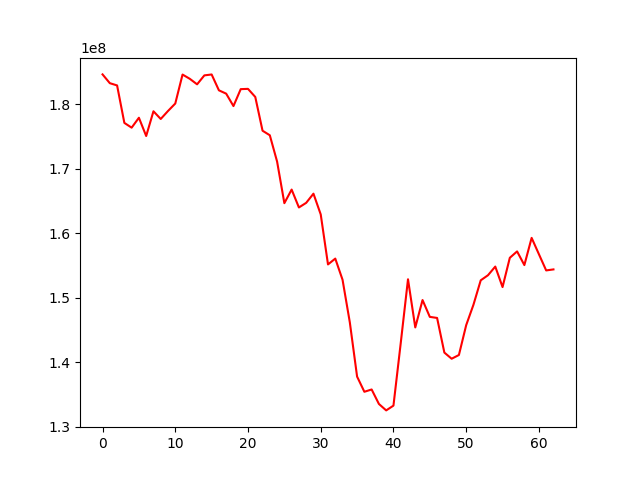

Data behind this chart, as committed beside it:
, 0
0, 184640399
1, 183279831
2, 182929176
3, 177119898
4, 176381930
5, 177920225
6, 175088668
7, 178921929
8, 177728404
9, 178966218
10, 180124599
11, 184617678
12, 183953859
13, 183101186
14, 184488175
15, 184628159
16, 182172340
17, 181654017
18, 179728468
19, 182356012
20, 182396657
21, 181143501
22, 175908917
23, 175202210
24, 171125238
25, 164674148
26, 166781961
27, 164008449
28, 164725488
29, 166146194
30, 162930812
31, 155175777
32, 156078893
33, 152800634
34, 146197096
35, 137784332
36, 135430714
37, 135786580
38, 133542302
39, 132542459
40, 133284485
41, 142966414
42, 152872231
43, 145406225
44, 149653505
45, 147044225
46, 146878820
47, 141507588
48, 140553113
49, 141132020
50, 145756252
51, 148925587
52, 152711906
53, 153502678
54, 154844224
55, 151664659
56, 156203736
57, 157194603
58, 155073339
59, 159292176
... 3 more rows
